2-way image classification set "spiral_processed" from GitHub (mahimairaja/NUS_007); label vocabulary: healthy, parkinson.

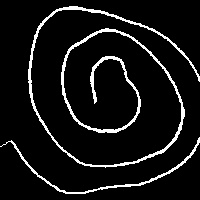
Label: healthy

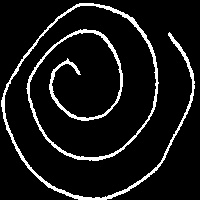
Label: healthy

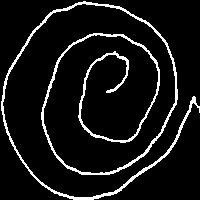
Label: parkinson

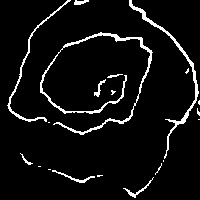
Label: parkinson

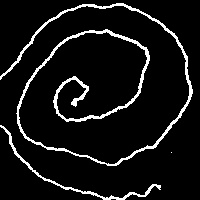
Label: parkinson

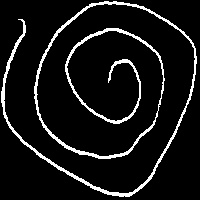
Label: healthy
